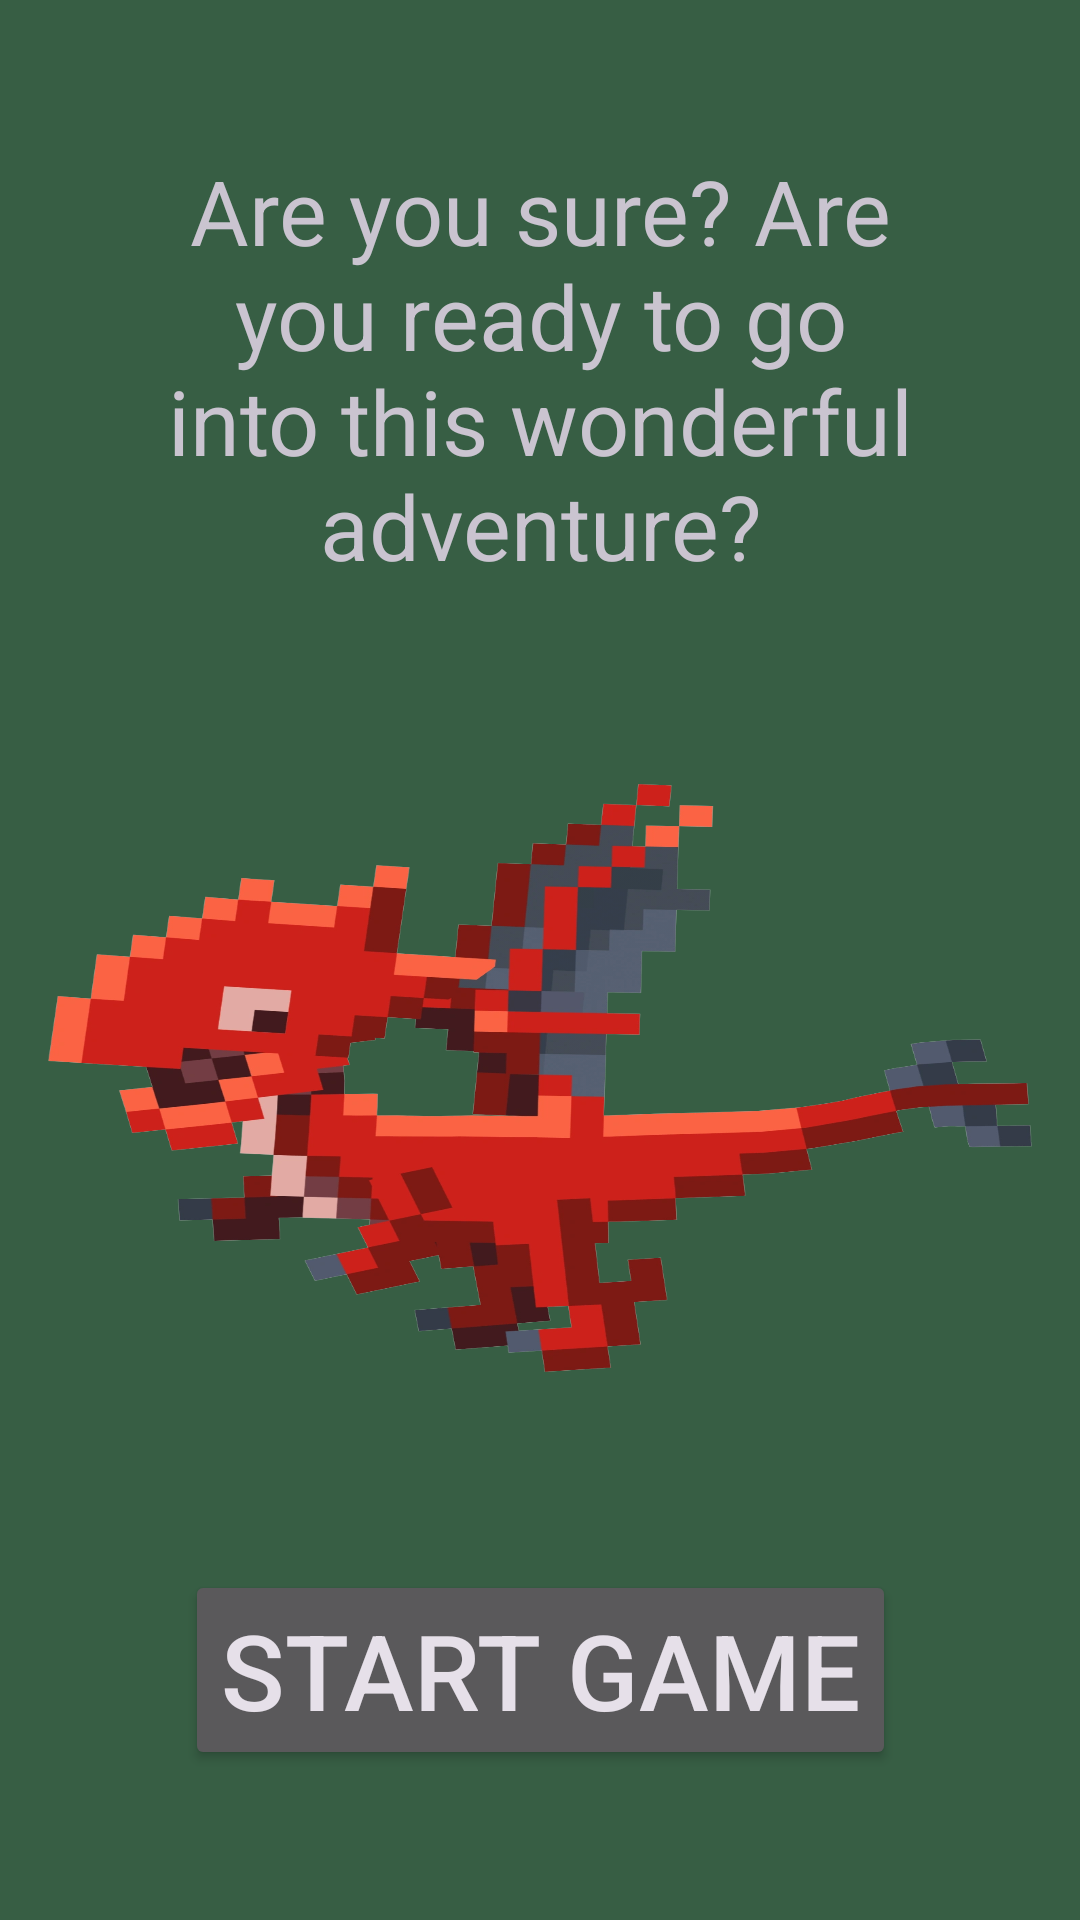

Produce the Android XML layout that renders to this screen, including the resource entries it uses.
<!-- AndroidManifest.xml: application theme Theme.MyBase -->
<!-- res/layout/fragment_first.xml -->
<?xml version="1.0" encoding="utf-8"?>
<androidx.constraintlayout.widget.ConstraintLayout xmlns:android="http://schemas.android.com/apk/res/android"
    xmlns:app="http://schemas.android.com/apk/res-auto"
    xmlns:tools="http://schemas.android.com/tools"
    android:layout_width="match_parent"
    android:layout_height="match_parent"
    tools:context=".data.fragment.FirstFragment">

    <TextView
        android:id="@+id/textview_first"
        android:layout_width="match_parent"
        android:layout_height="wrap_content"
        android:layout_margin="50dp"
        android:text="@string/wonderful_world"
        android:textSize="30sp"
        android:gravity="center"
        app:layout_constraintBottom_toTopOf="@id/image_dragon"
        app:layout_constraintEnd_toEndOf="parent"
        app:layout_constraintStart_toStartOf="parent"
        app:layout_constraintTop_toTopOf="parent" />

    <ImageView
        android:id="@+id/image_dragon"
        android:layout_width="match_parent"
        android:layout_height="0dp"
        android:layout_margin="16dp"
        android:background="@drawable/dragon3"
        app:layout_constraintDimensionRatio="@string/start_game"
        app:layout_constraintTop_toBottomOf="@id/textview_first"
        app:layout_constraintBottom_toTopOf="@id/button_start"
        app:layout_constraintStart_toStartOf="parent"
        app:layout_constraintEnd_toEndOf="parent"
        />

    <Button
        android:id="@+id/button_start"
        android:layout_width="wrap_content"
        android:layout_height="wrap_content"
        android:layout_margin="50dp"
        android:text="@string/start_game"
        android:textAlignment="center"
        android:textSize="35sp"
        app:layout_constraintBottom_toBottomOf="parent"
        app:layout_constraintEnd_toEndOf="parent"
        app:layout_constraintStart_toStartOf="parent"
        app:layout_constraintTop_toBottomOf="@id/image_dragon" />
</androidx.constraintlayout.widget.ConstraintLayout>
<!-- resources referenced by this layout -->
<resources>
  <!-- drawable dragon3: webp bitmap (drawable, 95202 bytes) -->
  <string name="start_game">Start game</string>
  <string name="wonderful_world">Are you sure? Are you ready to go into this wonderful adventure?</string>
  <style name="Theme.MyBase" parent="Theme.Material3.Dark.NoActionBar">
          <item name="colorPrimary">@color/md_theme_dark_errorContainer</item>
          <item name="colorOnPrimary">@color/md_theme_dark_onPrimaryContainer</item>
          <item name="colorPrimaryContainer">@color/md_theme_dark_primaryContainer</item>
          <item name="colorOnPrimaryContainer">@color/md_theme_dark_onPrimaryContainer</item>
          <item name="colorSecondary">@color/md_theme_dark_secondary</item>
          <item name="colorOnSecondary">@color/md_theme_dark_onPrimary</item>
          <item name="colorSecondaryContainer">@color/md_theme_dark_secondaryContainer</item>
          <item name="colorOnSecondaryContainer">@color/md_theme_dark_onSecondaryContainer</item>
          <item name="colorTertiary">@color/md_theme_dark_tertiary</item>
          <item name="colorOnTertiary">@color/md_theme_dark_onTertiary</item>
          <item name="colorTertiaryContainer">@color/md_theme_dark_tertiaryContainer</item>
          <item name="colorOnTertiaryContainer">@color/md_theme_dark_onTertiaryContainer</item>
          <item name="colorError">@color/md_theme_dark_error</item>
          <item name="colorErrorContainer">@color/md_theme_dark_errorContainer</item>
          <item name="colorOnError">@color/md_theme_dark_onError</item>
          <item name="colorOnErrorContainer">@color/md_theme_dark_onErrorContainer</item>
          <item name="android:colorBackground">@color/md_theme_dark_onSecondary</item>
          <item name="colorOnBackground">@color/md_theme_dark_onBackground</item>
          <item name="colorSurface">@color/md_theme_dark_inverseOnSurface</item>
          <item name="colorOnSurface">@color/md_theme_dark_onSurface</item>
          <item name="colorSurfaceVariant">@color/md_theme_dark_surfaceVariant</item>
          <item name="colorOnSurfaceVariant">@color/md_theme_dark_onSurfaceVariant</item>
          <item name="colorOutline">@color/md_theme_dark_outline</item>
          <item name="colorOnSurfaceInverse">@color/md_theme_dark_inverseOnSurface</item>
          <item name="colorSurfaceInverse">@color/md_theme_dark_inverseSurface</item>
          <item name="colorPrimaryInverse">@color/md_theme_dark_primaryInverse</item>
          
          <item name="android:statusBarColor">?attr/colorPrimaryVariant</item>
          
      </style>
  <color name="md_theme_dark_errorContainer">#930006</color>
  <color name="md_theme_dark_onPrimaryContainer">#FFFFFF</color>
  <color name="md_theme_dark_primaryContainer">#004F59</color>
  <color name="md_theme_dark_secondary">#B1CBD0</color>
  <color name="md_theme_dark_onPrimary">#00283D</color>
  <color name="md_theme_dark_secondaryContainer">#334B4F</color>
  <color name="md_theme_dark_onSecondaryContainer">#CDE7EC</color>
  <color name="md_theme_dark_tertiary">#BAC6EA</color>
  <color name="md_theme_dark_onTertiary">#24304D</color>
  <color name="md_theme_dark_tertiaryContainer">#3B4664</color>
  <color name="md_theme_dark_onTertiaryContainer">#D9E2FF</color>
  <color name="md_theme_dark_error">#FFB4A9</color>
  <color name="md_theme_dark_onError">#680003</color>
  <color name="md_theme_dark_onErrorContainer">#FFDAD4</color>
  <color name="md_theme_dark_onSecondary">#375E44</color>
  <color name="md_theme_dark_onBackground">#E0E3E3</color>
  <color name="md_theme_dark_inverseOnSurface">#375E44</color>
  <color name="md_theme_dark_onSurface">#E0E3E3</color>
  <color name="md_theme_dark_surfaceVariant">#3F484A</color>
  <color name="md_theme_dark_onSurfaceVariant">#BFC8CA</color>
  <color name="md_theme_dark_outline">#899294</color>
  <color name="md_theme_dark_inverseSurface">#E0E3E3</color>
  <color name="md_theme_dark_primaryInverse">#006874</color>
</resources>
